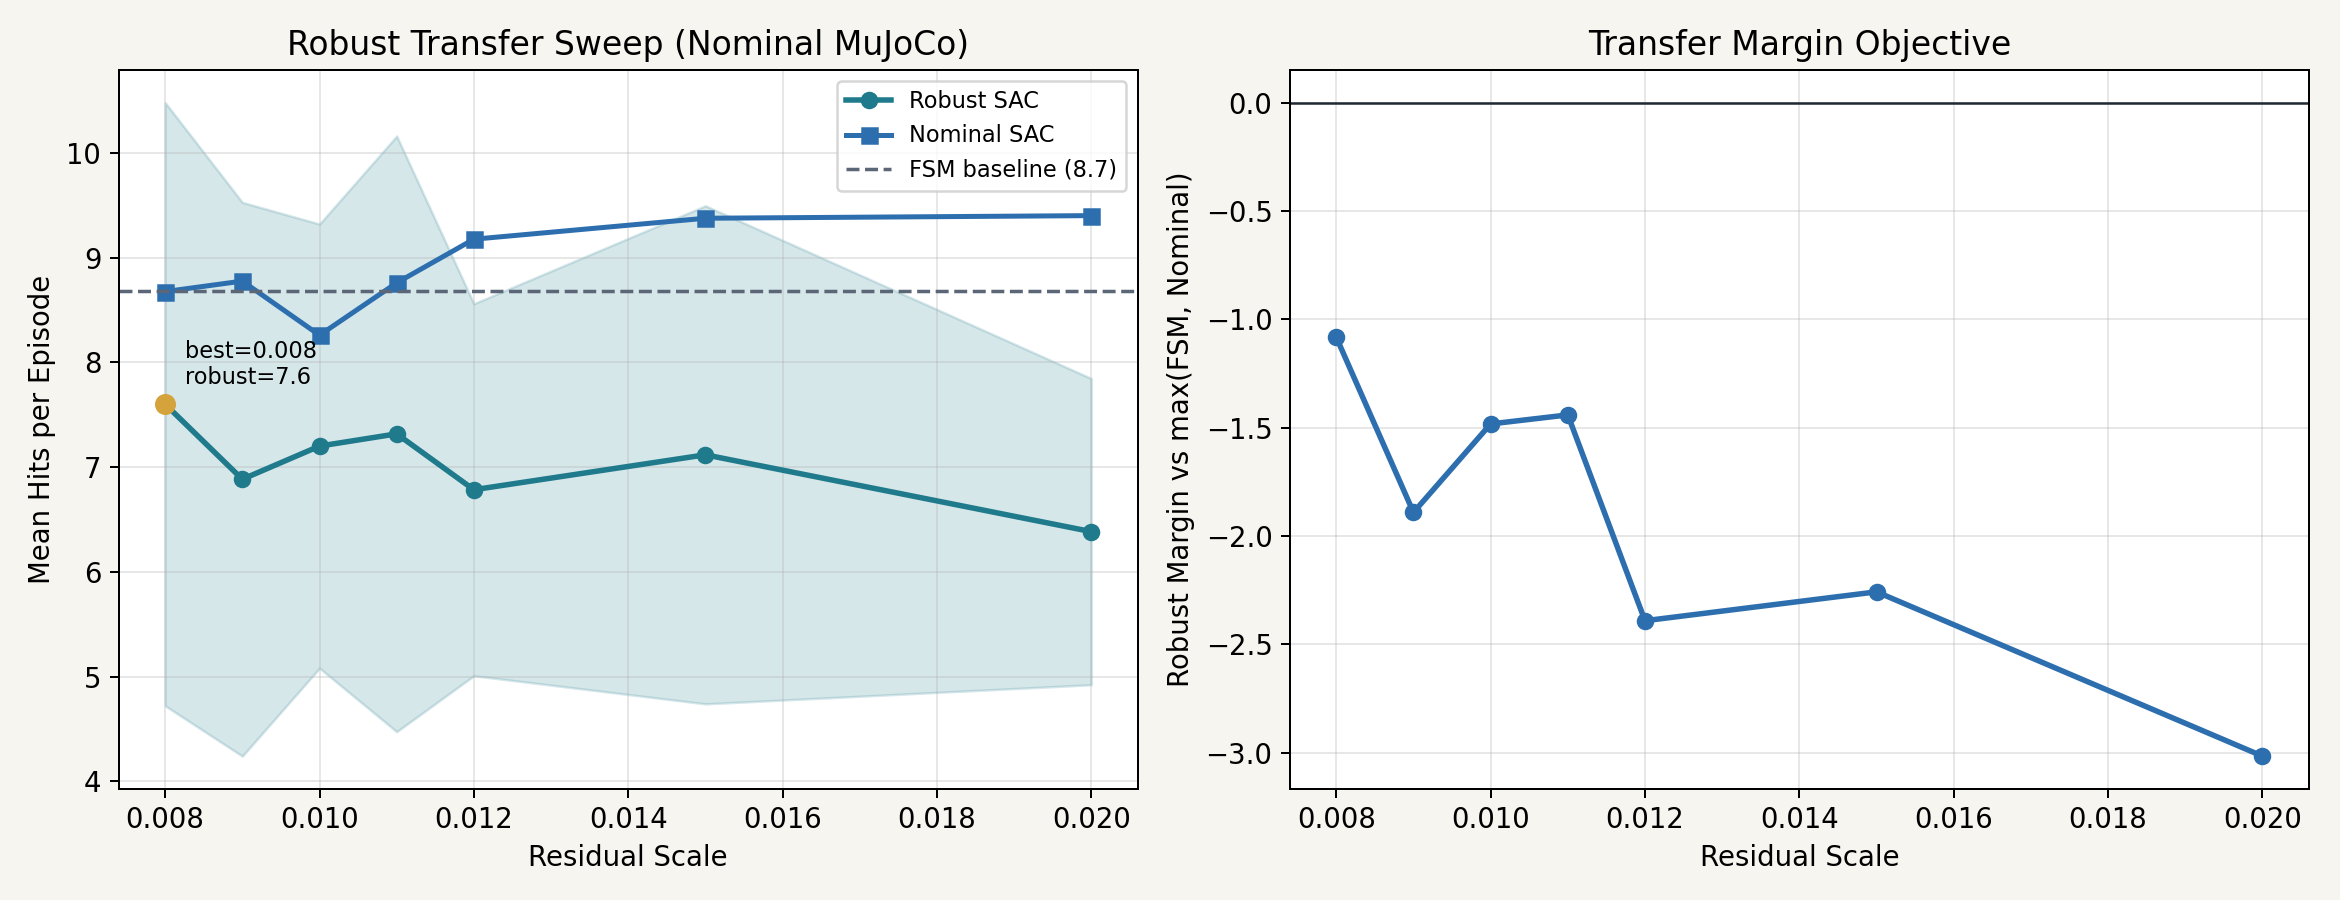

The file beside this chart, header and first rows:
residual_scale, episodes, robust_mean_hits, robust_std_hits, robust_mean_reward, robust_std_reward, robust_mean_sim_time, robust_survival_rate, nominal_mean_hits, nominal_std_hits, nominal_mean_reward, nominal_std_reward, nominal_mean_sim_time, nominal_survival_rate, fsm_mean_hits, fsm_std_hits, fsm_mean_reward, fsm_std_reward, fsm_mean_sim_time, fsm_survival_rate, margin_vs_fsm, margin_vs_nominal, margin_vs_best_baseline
0.008, 120, 7.6, 2.879, 32.76, 15.79, 3.872, 0.0, 8.675, 3.526, 38.51, 16.87, 4.333, 0.0, 8.683, 4.332, 39.18, 22.7, 4.554, 0.0, -1.083, -1.075, -1.083
0.009, 120, 6.883, 2.643, 29.18, 14.1, 3.515, 0.0, 8.775, 3.868, 40.36, 20.21, 4.519, 0.0, 8.683, 4.332, 39.18, 22.7, 4.554, 0.0, -1.8, -1.892, -1.892
0.01, 120, 7.2, 2.12, 30.65, 11.2, 3.629, 0.0, 8.258, 3.338, 36.74, 15.68, 4.179, 0.0, 8.683, 4.332, 39.18, 22.7, 4.554, 0.0, -1.483, -1.058, -1.483
0.011, 120, 7.317, 2.843, 30.69, 15, 3.708, 0.0, 8.758, 3.851, 39.8, 19.49, 4.482, 0.0, 8.683, 4.332, 39.18, 22.7, 4.554, 0.0, -1.367, -1.442, -1.442
0.012, 120, 6.783, 1.776, 28.11, 9.194, 3.421, 0.0, 9.175, 4.944, 41.22, 23.28, 4.473, 0.0, 8.683, 4.332, 39.18, 22.7, 4.554, 0.0, -1.9, -2.392, -2.392
0.015, 120, 7.117, 2.378, 30.54, 11.94, 3.517, 0.0, 9.375, 4.139, 42.61, 20.8, 4.638, 0.0, 8.683, 4.332, 39.18, 22.7, 4.554, 0.0, -1.567, -2.258, -2.258
0.02, 120, 6.383, 1.462, 26.52, 7.811, 3.091, 0.0, 9.4, 4.779, 43.46, 22.85, 4.601, 0.0, 8.683, 4.332, 39.18, 22.7, 4.554, 0.0, -2.3, -3.017, -3.017
